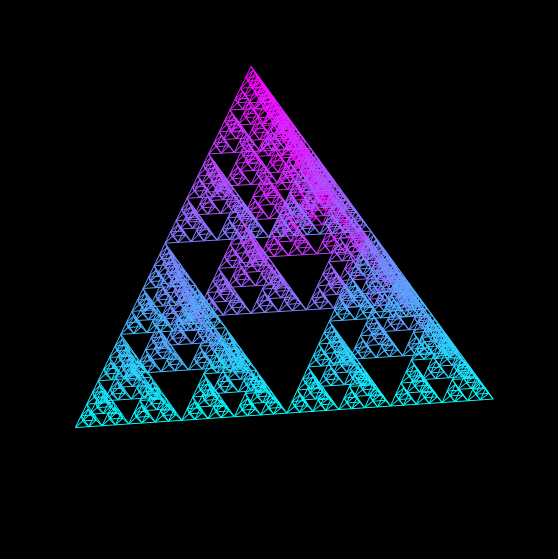

Python code for this plot: (Note: this script raises an exception after producing the figure.)
"""
Fractal 3D hecho de LÍNEAS (IFS aplicado a segmentos) + ANIMACIÓN DE CRECIMIENTO.

Idea: en vez del "juego del caos" (un punto que salta al azar), partimos de
uno o varios segmentos (el "iniciador") y aplicamos TODAS las transformaciones
afines 3D a TODO el conjunto de segmentos, una y otra vez:

    nivel_(n+1) = T1(nivel_n)  U  T2(nivel_n)  U  ...  U  Tk(nivel_n)

Cada transformación 3D es:  p' = M @ p + t   (M = matriz 3x3, t = traslación)

Requisitos:
    pip3 install matplotlib numpy pillow
    (Para .mp4 necesitas ffmpeg instalado en el sistema)
"""

import numpy as np
import matplotlib.pyplot as plt
import matplotlib.animation as animation
from mpl_toolkits.mplot3d.art3d import Line3DCollection


# ---------------------------------------------------------------------
# 1. HERRAMIENTAS PARA CONSTRUIR TRANSFORMACIONES 3D
# ---------------------------------------------------------------------

def rx(grados):
    a = np.radians(grados); c, s = np.cos(a), np.sin(a)
    return np.array([[1, 0, 0], [0, c, -s], [0, s, c]])


def ry(grados):
    a = np.radians(grados); c, s = np.cos(a), np.sin(a)
    return np.array([[c, 0, s], [0, 1, 0], [-s, 0, c]])


def rz(grados):
    a = np.radians(grados); c, s = np.cos(a), np.sin(a)
    return np.array([[c, -s, 0], [s, c, 0], [0, 0, 1]])


def T(escala, R=None, t=(0, 0, 0)):
    """Transformación afín 3D: p' = escala * R @ p + t"""
    R = np.eye(3) if R is None else R
    return {"M": escala * R, "t": np.array(t, dtype=float)}


# ---------------------------------------------------------------------
# 2. FRACTALES DE EJEMPLO (cada uno = iniciador + transformaciones)
# ---------------------------------------------------------------------

def preset_arbol():
    """Árbol 3D: tronco que se ramifica en 3 ramas más pequeñas y torcidas."""
    tronco = np.array([[[0, 0, 0], [0, 0, 1]]], dtype=float)
    ramas = [
        T(0.70, rz(az) @ ry(30) @ rz(40), t=(0, 0, 1))
        for az in (0, 120, 240)
    ]
    return {
        "iniciador": tronco, "transformaciones": ramas,
        "niveles": 7,
        "acumular": True,        # dibuja todos los niveles (tronco + ramas + ...)
        "color_por": "nivel", "cmap": "YlGn",
        "grosor": (3.0, 0.4),    # grosor inicial -> final (según nivel)
    }


def preset_koch():
    """Curva de Koch 3D: cada tramo se reemplaza por 4, con giros fuera del plano."""
    s, giro = 1 / 3, 75
    R2 = rx(giro) @ rz(60)
    R3 = rx(giro) @ rz(-60)
    d2 = R2 @ np.array([1.0, 0, 0])
    return {
        "iniciador": np.array([[[0, 0, 0], [1, 0, 0]]], dtype=float),
        "transformaciones": [
            T(s),
            T(s, R2, t=(s, 0, 0)),
            T(s, R3, t=np.array([s, 0, 0]) + s * d2),
            T(s, t=(2 * s, 0, 0)),
        ],
        "niveles": 6,
        "acumular": False,       # solo el último nivel
        "color_por": "orden", "cmap": "plasma",
        "grosor": (0.8, 0.8),
    }


def preset_tetraedro():
    """Tetraedro de Sierpinski dibujado con aristas (6 aristas -> 4 copias a 1/2)."""
    v = np.array([[1, 1, 1], [1, -1, -1], [-1, 1, -1], [-1, -1, 1]], dtype=float)
    aristas = np.array([[v[i], v[j]] for i in range(4) for j in range(i + 1, 4)])
    return {
        "iniciador": aristas,
        "transformaciones": [T(0.5, t=0.5 * vi) for vi in v],
        "niveles": 5,
        "acumular": False,
        "color_por": "altura", "cmap": "cool",
        "grosor": (0.7, 0.7),
    }


PRESETS = {"arbol": preset_arbol, "koch": preset_koch, "tetraedro": preset_tetraedro}

# Elige cuál animar: "arbol", "koch" o "tetraedro"
PRESET = "tetraedro"


# ---------------------------------------------------------------------
# 3. PARÁMETROS DE LA ANIMACIÓN
# ---------------------------------------------------------------------

NOMBRE_ARCHIVO_SALIDA = "fractal_3d_creciendo.mp4"   # .mp4 (requiere ffmpeg) o .gif
DURACION_SEGUNDOS = 8         # tiempo que tarda en dibujarse todo
PAUSA_FINAL_SEGUNDOS = 1.5    # el fractal terminado se queda quieto un rato
FPS = 24
DPI = 100
ELEVACION = 20                # cámara FIJA: ángulo vertical (grados)
AZIMUT = 35                   # cámara FIJA: ángulo horizontal (grados)
FONDO_OSCURO = True


# ---------------------------------------------------------------------
# 4. MOTOR: APLICAR LAS TRANSFORMACIONES A LOS SEGMENTOS
# ---------------------------------------------------------------------

def generar_segmentos(cfg):
    """Devuelve (segmentos [N,2,3], valores [N] en 0..1, grosores [N], nivel de cada segmento [N])."""
    actual = cfg["iniciador"]
    historial = [actual]

    for _ in range(cfg["niveles"]):
        # (N,2,3) @ (3,3).T -> (N,2,3): transforma ambos extremos de cada segmento
        actual = np.concatenate([actual @ t["M"].T + t["t"] for t in cfg["transformaciones"]])
        historial.append(actual)

    g0, g1 = cfg["grosor"]
    if cfg["acumular"]:
        segs = np.concatenate(historial)
        niveles = np.concatenate([np.full(len(h), i) for i, h in enumerate(historial)])
        frac = niveles / max(cfg["niveles"], 1)
        grosores = g0 + (g1 - g0) * frac
    else:
        segs = historial[-1]
        niveles = np.zeros(len(segs), dtype=int)
        grosores = np.full(len(segs), g0)

    modo = cfg["color_por"]
    if modo == "nivel":
        valores = frac
    elif modo == "orden":
        valores = np.linspace(0, 1, len(segs))
    else:  # altura (coordenada z del punto medio)
        z = segs[:, :, 2].mean(axis=1)
        valores = (z - z.min()) / (np.ptp(z) + 1e-12)

    return segs, valores, grosores, niveles


# ---------------------------------------------------------------------
# 5. ANIMACIÓN: LAS LÍNEAS APARECEN POCO A POCO (cámara fija)
# ---------------------------------------------------------------------

def segmentos_visibles(niveles, progreso):
    """Cuántos segmentos mostrar. Cada nivel ocupa el mismo tiempo de animación."""
    total_niveles = niveles.max() + 1
    p = progreso * total_niveles
    nivel = min(int(p), total_niveles - 1)
    fraccion = 1.0 if progreso >= 1 else p - nivel
    antes = np.sum(niveles < nivel)
    en_nivel = np.sum(niveles == nivel)
    return int(antes + fraccion * en_nivel)


def crear_animacion(segs, valores, grosores, niveles, cmap):
    fondo = "black" if FONDO_OSCURO else "white"
    fig = plt.figure(figsize=(7, 7), facecolor=fondo)
    ax = fig.add_subplot(111, projection="3d", facecolor=fondo)
    ax.set_axis_off()
    ax.view_init(elev=ELEVACION, azim=AZIMUT)

    # Cubo con límites iguales (calculado con el fractal COMPLETO) para que
    # el encuadre no cambie mientras crece
    puntos = segs.reshape(-1, 3)
    centro = (puntos.min(axis=0) + puntos.max(axis=0)) / 2
    radio = (puntos.max(axis=0) - puntos.min(axis=0)).max() / 2 * 1.05
    ax.set_xlim(centro[0] - radio, centro[0] + radio)
    ax.set_ylim(centro[1] - radio, centro[1] + radio)
    ax.set_zlim(centro[2] - radio, centro[2] + radio)
    ax.set_box_aspect((1, 1, 1))

    colores = plt.get_cmap(cmap)(valores)           # RGBA de cada segmento
    coleccion = Line3DCollection(segs, colors=colores, linewidths=grosores)
    ax.add_collection3d(coleccion)

    frames_dibujo = int(DURACION_SEGUNDOS * FPS)
    num_frames = frames_dibujo + int(PAUSA_FINAL_SEGUNDOS * FPS)

    def actualizar(i):
        progreso = min(i / (frames_dibujo - 1), 1.0)
        k = segmentos_visibles(niveles, progreso)
        rgba = colores.copy()
        rgba[k:, 3] = 0.0                            # los que faltan: invisibles
        coleccion.set_color(rgba)
        return ()

    anim = animation.FuncAnimation(fig, actualizar, frames=num_frames, interval=1000 / FPS)
    return fig, anim


def exportar_animacion(anim):
    if NOMBRE_ARCHIVO_SALIDA.lower().endswith(".mp4"):
        # yuv420p = formato de color que entienden todos los móviles (WhatsApp incluido)
        # faststart = el video empieza a reproducirse sin esperar a que termine de cargar
        writer = animation.FFMpegWriter(
            fps=FPS, bitrate=3000,
            extra_args=["-pix_fmt", "yuv420p", "-movflags", "faststart"],
        )
    else:
        writer = animation.PillowWriter(fps=FPS)
    print("Generando animación... esto puede tardar un poco.")
    anim.save(NOMBRE_ARCHIVO_SALIDA, writer=writer, dpi=DPI)
    print(f"¡Listo! Guardado como '{NOMBRE_ARCHIVO_SALIDA}'.")


# ---------------------------------------------------------------------
# 6. EJECUCIÓN
# ---------------------------------------------------------------------

if __name__ == "__main__":
    cfg = PRESETS[PRESET]()
    segs, valores, grosores, niveles = generar_segmentos(cfg)
    print(f"Fractal '{PRESET}': {len(segs)} segmentos.")
    fig, anim = crear_animacion(segs, valores, grosores, niveles, cfg["cmap"])
    exportar_animacion(anim)
